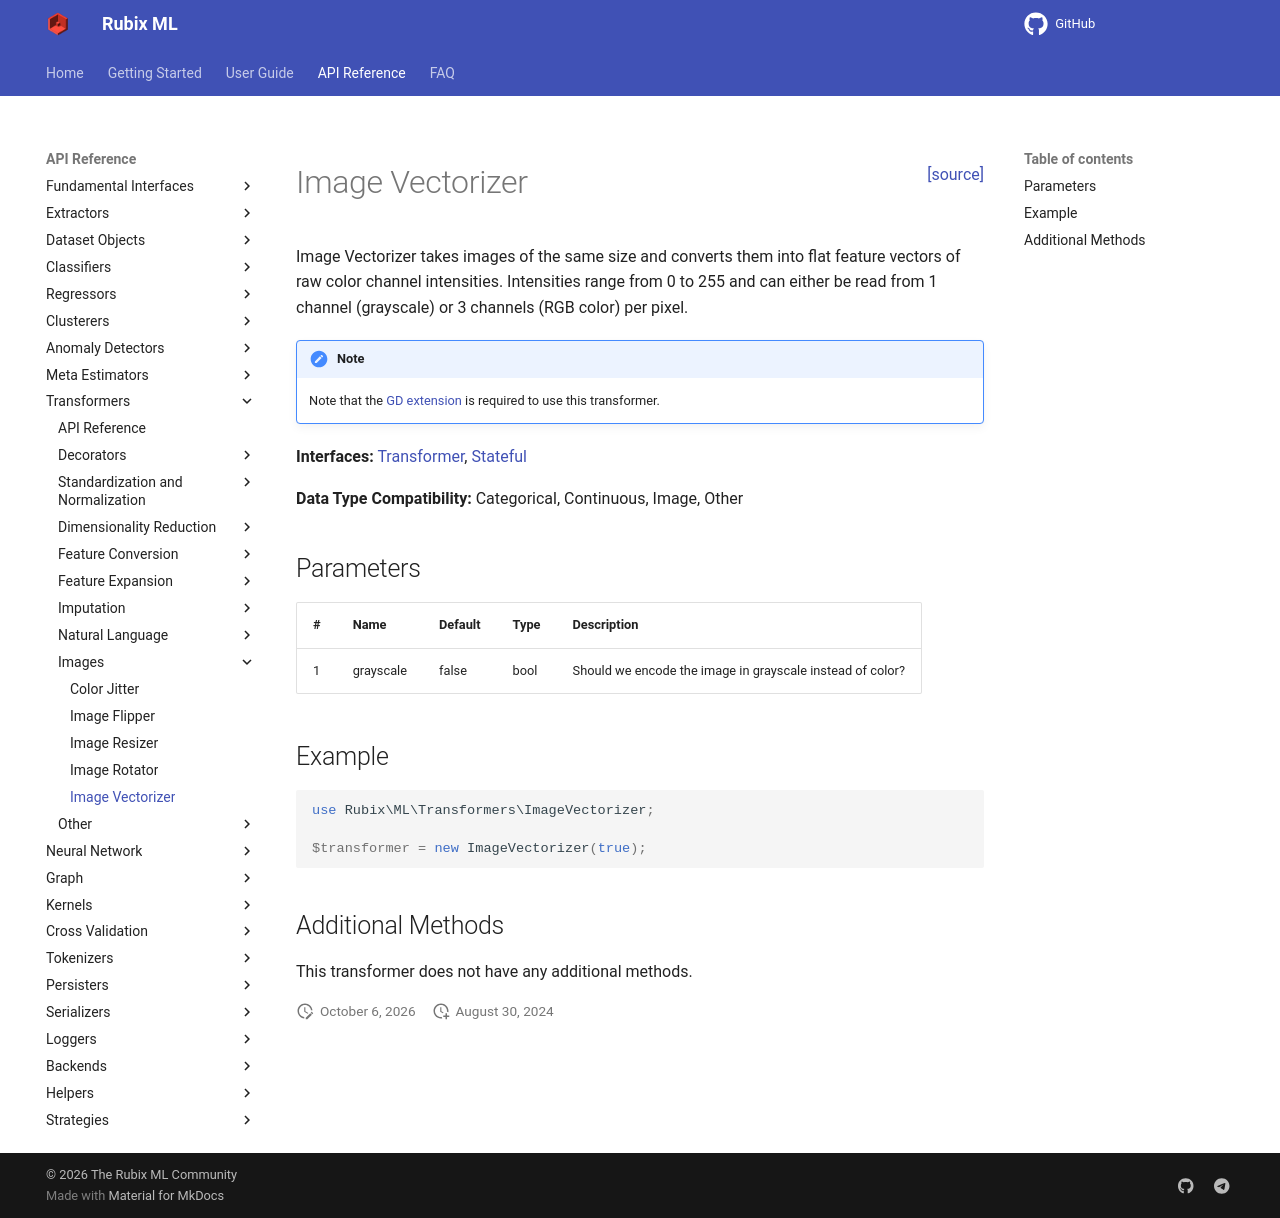

repository: RubixML/ML · page: 3.0/transformers/image-vectorizer.html · generator: mkdocs

<span style="float:right;"><a href="https://github.com/RubixML/ML/blob/master/src/Transformers/ImageVectorizer.php">[source]</a></span>

# Image Vectorizer

Image Vectorizer takes images of the same size and converts them into flat feature vectors of raw color channel intensities. Intensities range from 0 to 255 and can either be read from 1 channel (grayscale) or 3 channels (RGB color) per pixel.

!!! note
    Note that the [GD extension](https://php.net/manual/en/book.image.php) is required to use this transformer.

**Interfaces:** [Transformer](api.md#transformer), [Stateful](api.md#stateful)

**Data Type Compatibility:** Categorical, Continuous, Image, Other

## Parameters

| # | Name | Default | Type | Description |
| --- | --- | --- | --- | --- |
| 1 | grayscale | false | bool | Should we encode the image in grayscale instead of color? |

## Example

```php
use Rubix\ML\Transformers\ImageVectorizer;

$transformer = new ImageVectorizer(true);
```

## Additional Methods

This transformer does not have any additional methods.
